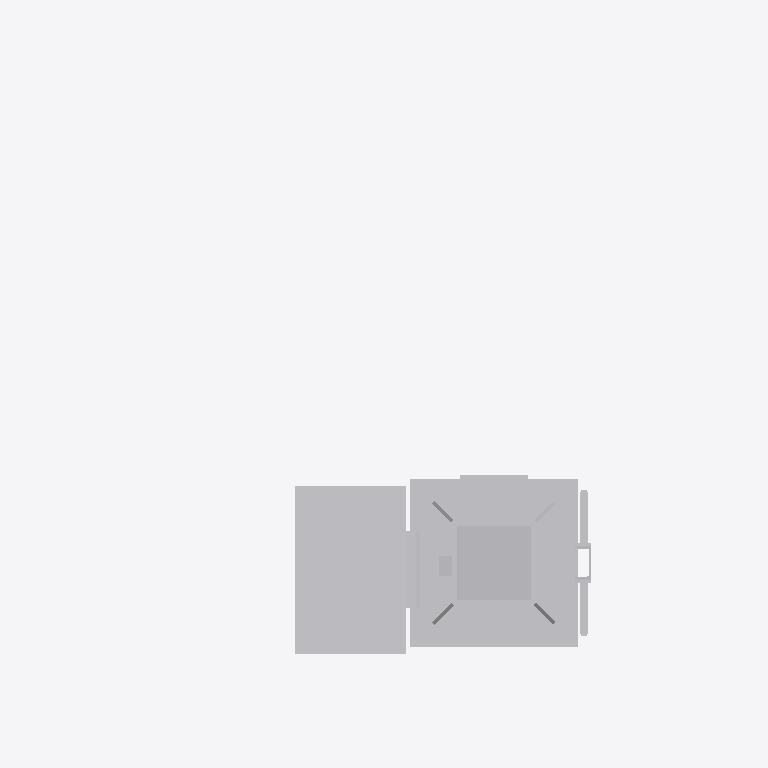
Plan cut of the same IFC building model at storey 'Ebene 1' (level 0.00 m, cut at 1.40 m), seen from above with north up, elements coloured by IFC class: 1 other element (light grey). Cut surfaces are drawn darker.
Extent 2.1 m × 1.6 m × 5.6 m (x, y, z). Storeys (1): Ebene 1 at 0.00 m. Elements (1): 1 IfcBuildingElementProxy.

HEADER;
FILE_DESCRIPTION(('ViewDefinition [ReferenceView_V1.1]'),'2;1');
FILE_NAME('','2022-09-20T13:02:38',(''),(''),'The EXPRESS Data Manager Version 5.02.0100.07 : ','20211019_1515(x64) - Exporter 20.2.60.15 - Defau','');
FILE_SCHEMA(('IFC4'));
ENDSEC;
DATA;
#107=IFCPROJECT('0NFQScs_LFzADwDQ3A9c0s',#42,'',$,$,'','',(#98),#93);
#21369=IFCSITE('0NFQScs_LFzADwDQ3A9c0q',#42,'Default',$,$,#21366,$,$,.ELEMENT.,(42,24,53,508911),(-71,-15,-29,-58837),0.0,$,$);
#122=IFCBUILDING('0NFQScs_LFzADwDQ3A9c0t',#42,'',$,$,#33,$,'',.ELEMENT.,$,$,$);
#135=IFCBUILDINGSTOREY('0NFQScs_LFzADwDQ0rsPb9',#42,'Ebene 1',$,'Ebene:Ebene 1',#133,$,'Ebene 1',.ELEMENT.,0.0);
#21235=IFCBUILDINGELEMENTPROXY('09BOSAvLP1$v8fyAfTJlgZ',#42,'S 8000.5.7-20_M3500-A1000-Zu-VS-R_LOD400-500:S 8000.5.7-20_M3500-A1000-Zu-VS-R_LOD400-500:3346',$,'S 8000.5.7-20_M3500-A1000-Zu-VS-R_LOD400-500:S 8000.5.7-20_M3500-A1000-Zu-VS-R_LOD400-500',#21233,#21227,'3346',$);
ENDSEC;
